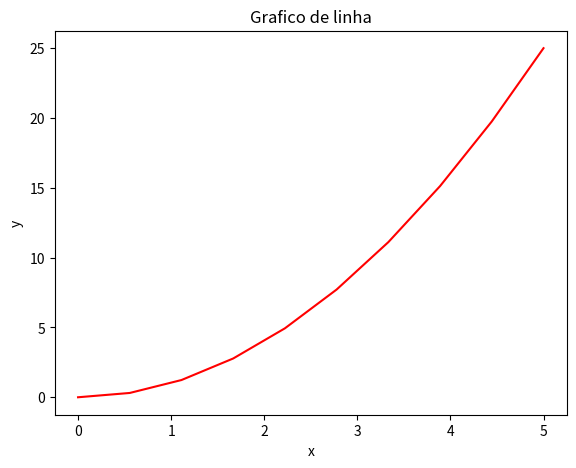
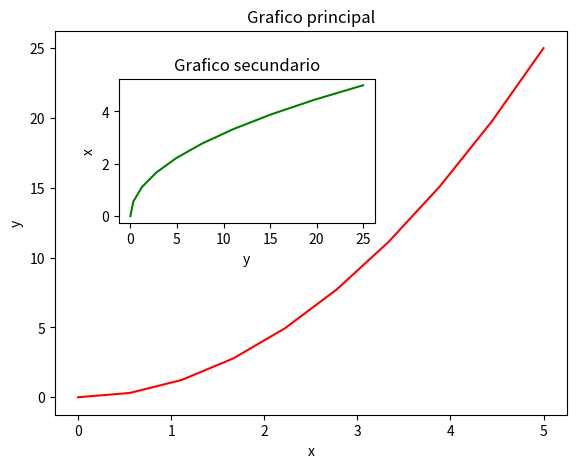
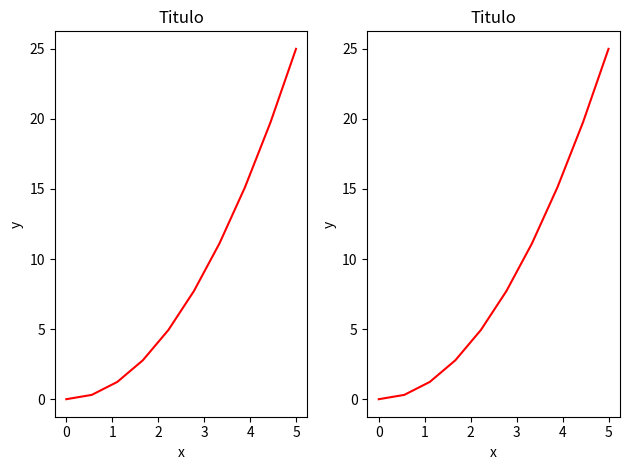

These figures' Python source, in order:
import matplotlib.pyplot as plt, numpy as np

# criando grafico do zero
x = np.linspace(0, 5, 10) # cria uma lista de 10 numeros espacados igualmente na razao de 5
print(x)
y = x ** 2

fig = plt.figure()
axes = fig.add_axes([0.1, 0.1, 0.8, 0.8]) # cria os eixos

axes.plot(x, y, 'r') # cria o grafico

axes.set_xlabel('x') # coloca a legenda do eixo x
axes.set_ylabel('y') # coloca a legenda do eixo y
axes.set_title('Grafico de linha') # coloca o titulo

# duas figuras de grafico juntas
fig2 = plt.figure()

axes1 = fig2.add_axes([0.1, 0.1, 0.8, 0.8])
axes2 = fig2.add_axes([0.2, 0.5, 0.4, 0.3])

### grafico principal
axes1.plot(x, y, 'r') 
axes1.set_xlabel('x') 
axes1.set_ylabel('y') 
axes1.set_title('Grafico principal') 

### grafico secundario
axes2.plot(y, x, 'g') # inversao dos dados (x,y -> y,x)
axes2.set_xlabel('y') 
axes2.set_ylabel('x') 
axes2.set_title('Grafico secundario') 

# graficos em pararelo
fig3, axes3 = plt.subplots(nrows = 1, ncols = 2) # cria uma figura com uma linha e duas colunas de subplots e retorna uma lista de eixos (axes3) que pode 
                                                 # ser iterada

for ax in axes3:
    ax.plot(x, y, 'r') 
    ax.set_xlabel('x') 
    ax.set_ylabel('y') 
    ax.set_title('Titulo') 
fig3.tight_layout()

plt.show()

